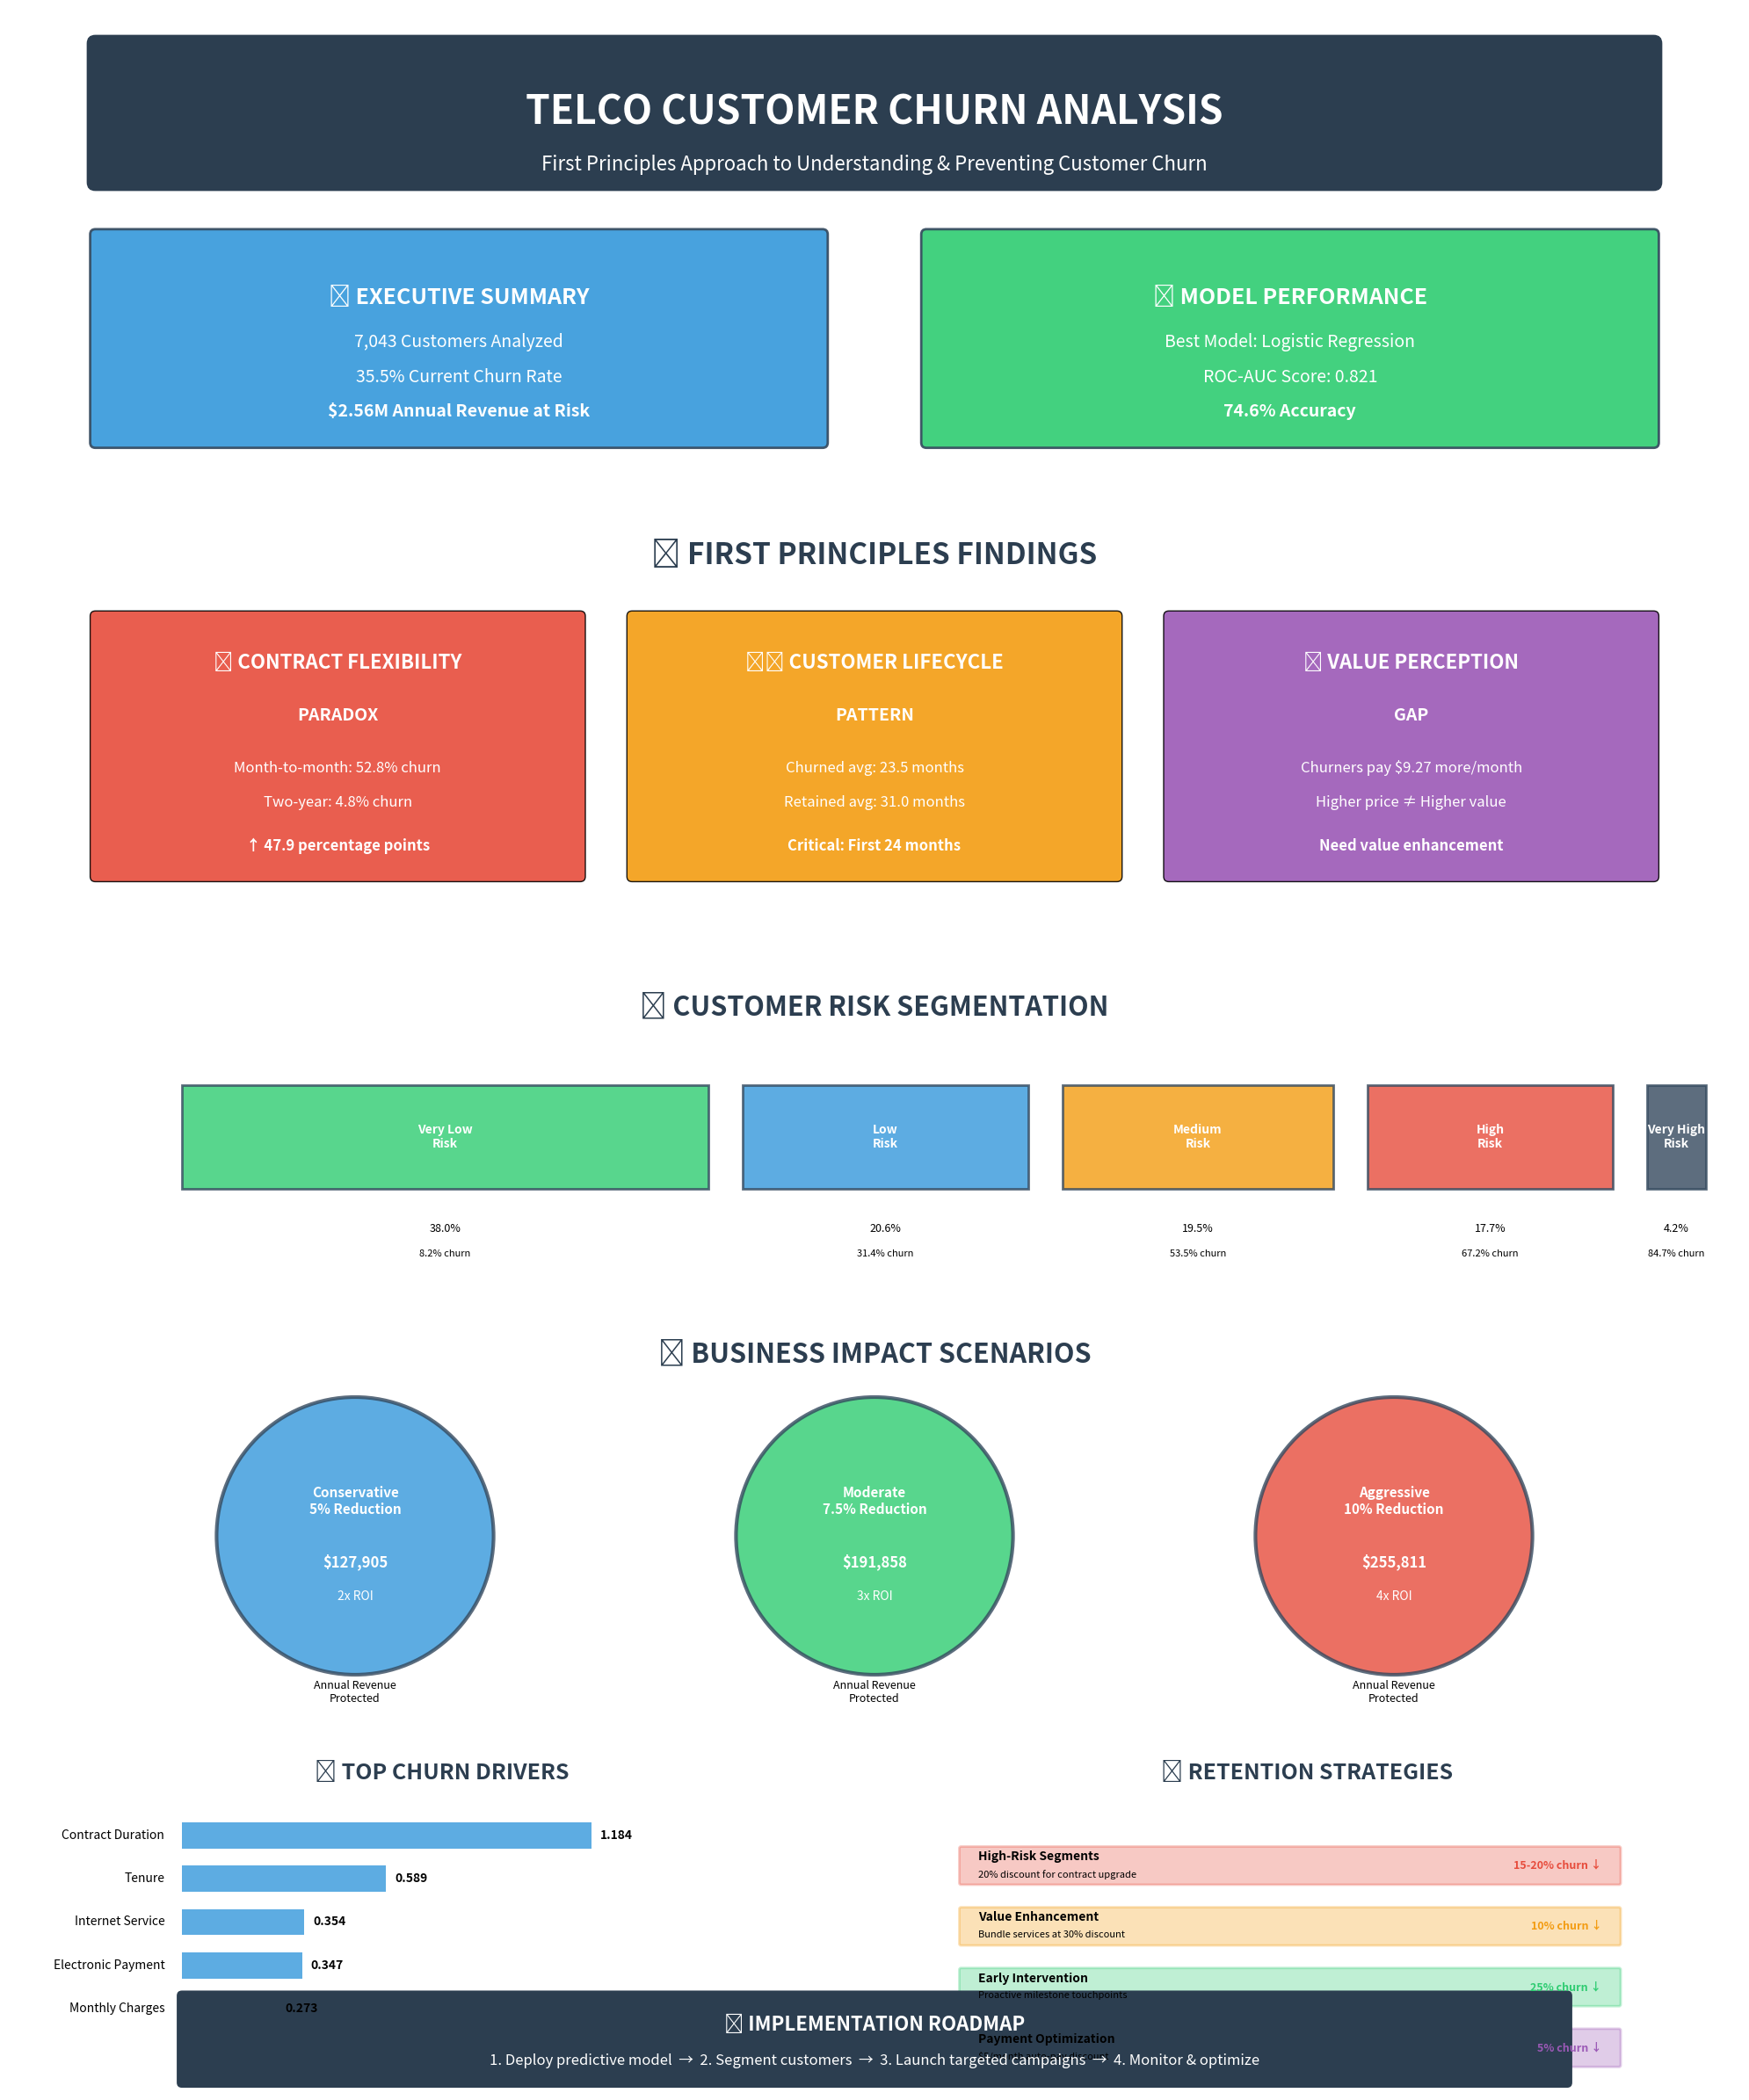

Recreate this plot in Python. (Note: this script raises an exception after producing the figure.)
#!/usr/bin/env python3
"""
Create comprehensive final infographic for Telco Churn Analysis
"""

import matplotlib.pyplot as plt
import matplotlib.patches as patches
from matplotlib.patches import FancyBboxPatch, Circle, Rectangle
import numpy as np

def create_final_infographic():
    """Create a comprehensive infographic summarizing all findings"""
    
    # Create figure
    fig = plt.figure(figsize=(20, 24))
    ax = fig.add_subplot(111)
    ax.set_xlim(0, 100)
    ax.set_ylim(0, 120)
    ax.axis('off')
    
    # Color palette
    colors = {
        'primary': '#2c3e50',
        'secondary': '#3498db',
        'accent': '#e74c3c',
        'success': '#2ecc71',
        'warning': '#f39c12',
        'info': '#9b59b6',
        'light': '#ecf0f1',
        'dark': '#34495e'
    }
    
    # Title
    title_box = FancyBboxPatch((5, 110), 90, 8,
                              boxstyle="round,pad=0.5",
                              facecolor=colors['primary'],
                              edgecolor='none',
                              transform=ax.transData)
    ax.add_patch(title_box)
    ax.text(50, 114, 'TELCO CUSTOMER CHURN ANALYSIS', 
           fontsize=32, fontweight='bold', ha='center', va='center', color='white')
    ax.text(50, 111, 'First Principles Approach to Understanding & Preventing Customer Churn', 
           fontsize=16, ha='center', va='center', color='white', style='italic')
    
    # Executive Summary Box
    exec_box = FancyBboxPatch((5, 95), 42, 12,
                             boxstyle="round,pad=0.3",
                             facecolor=colors['secondary'],
                             alpha=0.9,
                             edgecolor=colors['dark'],
                             linewidth=2)
    ax.add_patch(exec_box)
    
    ax.text(26, 103, '📊 EXECUTIVE SUMMARY', fontsize=18, fontweight='bold', 
           ha='center', color='white')
    ax.text(26, 100.5, '7,043 Customers Analyzed', fontsize=14, ha='center', color='white')
    ax.text(26, 98.5, '35.5% Current Churn Rate', fontsize=14, ha='center', color='white')
    ax.text(26, 96.5, '$2.56M Annual Revenue at Risk', fontsize=14, ha='center', color='white', fontweight='bold')
    
    # Model Performance Box
    model_box = FancyBboxPatch((53, 95), 42, 12,
                              boxstyle="round,pad=0.3",
                              facecolor=colors['success'],
                              alpha=0.9,
                              edgecolor=colors['dark'],
                              linewidth=2)
    ax.add_patch(model_box)
    
    ax.text(74, 103, '🤖 MODEL PERFORMANCE', fontsize=18, fontweight='bold', 
           ha='center', color='white')
    ax.text(74, 100.5, 'Best Model: Logistic Regression', fontsize=14, ha='center', color='white')
    ax.text(74, 98.5, 'ROC-AUC Score: 0.821', fontsize=14, ha='center', color='white')
    ax.text(74, 96.5, '74.6% Accuracy', fontsize=14, ha='center', color='white', fontweight='bold')
    
    # First Principles Findings
    y_pos = 88
    ax.text(50, y_pos, '🔍 FIRST PRINCIPLES FINDINGS', fontsize=24, fontweight='bold', 
           ha='center', color=colors['primary'])
    
    # Finding 1: Contract Flexibility
    finding1_box = FancyBboxPatch((5, 70), 28, 15,
                                 boxstyle="round,pad=0.3",
                                 facecolor=colors['accent'],
                                 alpha=0.9)
    ax.add_patch(finding1_box)
    
    ax.text(19, 82, '📅 CONTRACT FLEXIBILITY', fontsize=16, fontweight='bold', 
           ha='center', color='white')
    ax.text(19, 79, 'PARADOX', fontsize=14, fontweight='bold', 
           ha='center', color='white')
    
    # Contract stats
    ax.text(19, 76, 'Month-to-month: 52.8% churn', fontsize=12, ha='center', color='white')
    ax.text(19, 74, 'Two-year: 4.8% churn', fontsize=12, ha='center', color='white')
    ax.text(19, 71.5, '↑ 47.9 percentage points', fontsize=12, ha='center', 
           color='white', fontweight='bold')
    
    # Finding 2: Customer Lifecycle
    finding2_box = FancyBboxPatch((36, 70), 28, 15,
                                 boxstyle="round,pad=0.3",
                                 facecolor=colors['warning'],
                                 alpha=0.9)
    ax.add_patch(finding2_box)
    
    ax.text(50, 82, '⏱️ CUSTOMER LIFECYCLE', fontsize=16, fontweight='bold', 
           ha='center', color='white')
    ax.text(50, 79, 'PATTERN', fontsize=14, fontweight='bold', 
           ha='center', color='white')
    
    ax.text(50, 76, 'Churned avg: 23.5 months', fontsize=12, ha='center', color='white')
    ax.text(50, 74, 'Retained avg: 31.0 months', fontsize=12, ha='center', color='white')
    ax.text(50, 71.5, 'Critical: First 24 months', fontsize=12, ha='center', 
           color='white', fontweight='bold')
    
    # Finding 3: Value Perception
    finding3_box = FancyBboxPatch((67, 70), 28, 15,
                                 boxstyle="round,pad=0.3",
                                 facecolor=colors['info'],
                                 alpha=0.9)
    ax.add_patch(finding3_box)
    
    ax.text(81, 82, '💰 VALUE PERCEPTION', fontsize=16, fontweight='bold', 
           ha='center', color='white')
    ax.text(81, 79, 'GAP', fontsize=14, fontweight='bold', 
           ha='center', color='white')
    
    ax.text(81, 76, 'Churners pay $9.27 more/month', fontsize=12, ha='center', color='white')
    ax.text(81, 74, 'Higher price ≠ Higher value', fontsize=12, ha='center', color='white')
    ax.text(81, 71.5, 'Need value enhancement', fontsize=12, ha='center', 
           color='white', fontweight='bold')
    
    # Customer Segmentation
    y_pos = 62
    ax.text(50, y_pos, '📊 CUSTOMER RISK SEGMENTATION', fontsize=22, fontweight='bold', 
           ha='center', color=colors['primary'])
    
    # Risk segments visualization
    segments = [
        ('Very Low', 38.0, 8.2, colors['success']),
        ('Low', 20.6, 31.4, colors['secondary']),
        ('Medium', 19.5, 53.5, colors['warning']),
        ('High', 17.7, 67.2, colors['accent']),
        ('Very High', 4.2, 84.7, colors['dark'])
    ]
    
    x_start = 10
    for i, (risk, pct, churn, color) in enumerate(segments):
        width = pct * 0.8  # Scale to fit
        
        # Segment bar
        seg_box = Rectangle((x_start, 52), width, 6,
                          facecolor=color,
                          alpha=0.8,
                          edgecolor=colors['dark'],
                          linewidth=2)
        ax.add_patch(seg_box)
        
        # Labels
        ax.text(x_start + width/2, 55, f'{risk}\nRisk', 
               fontsize=10, ha='center', va='center', color='white', fontweight='bold')
        ax.text(x_start + width/2, 50, f'{pct}%', 
               fontsize=9, ha='center', va='top')
        ax.text(x_start + width/2, 48.5, f'{churn}% churn', 
               fontsize=8, ha='center', va='top')
        
        x_start += width + 2
    
    # Business Impact
    y_pos = 42
    ax.text(50, y_pos, '💰 BUSINESS IMPACT SCENARIOS', fontsize=22, fontweight='bold', 
           ha='center', color=colors['primary'])
    
    # Impact scenarios
    scenarios = [
        ('Conservative\n5% Reduction', '$127,905', '2x ROI', colors['secondary']),
        ('Moderate\n7.5% Reduction', '$191,858', '3x ROI', colors['success']),
        ('Aggressive\n10% Reduction', '$255,811', '4x ROI', colors['accent'])
    ]
    
    for i, (scenario, revenue, roi, color) in enumerate(scenarios):
        x = 20 + i * 30
        
        # Scenario circle
        circle = Circle((x, 32), 8, facecolor=color, alpha=0.8,
                       edgecolor=colors['dark'], linewidth=3)
        ax.add_patch(circle)
        
        ax.text(x, 34, scenario, fontsize=11, ha='center', va='center', 
               color='white', fontweight='bold')
        ax.text(x, 30.5, revenue, fontsize=12, ha='center', va='center', 
               color='white', fontweight='bold')
        ax.text(x, 28.5, roi, fontsize=10, ha='center', va='center', 
               color='white')
        ax.text(x, 23, 'Annual Revenue\nProtected', fontsize=9, ha='center', va='center')
    
    # Top Churn Drivers
    y_pos = 18
    ax.text(25, y_pos, '🎯 TOP CHURN DRIVERS', fontsize=18, fontweight='bold', 
           ha='center', color=colors['primary'])
    
    drivers = [
        ('Contract Duration', 1.184),
        ('Tenure', 0.589),
        ('Internet Service', 0.354),
        ('Electronic Payment', 0.347),
        ('Monthly Charges', 0.273)
    ]
    
    y_start = 14
    for driver, importance in drivers:
        # Importance bar
        bar_width = importance * 20
        bar = Rectangle((10, y_start), bar_width, 1.5,
                       facecolor=colors['secondary'],
                       alpha=0.8)
        ax.add_patch(bar)
        
        ax.text(9, y_start + 0.75, driver, fontsize=10, ha='right', va='center')
        ax.text(10 + bar_width + 0.5, y_start + 0.75, f'{importance:.3f}', 
               fontsize=10, ha='left', va='center', fontweight='bold')
        
        y_start -= 2.5
    
    # Retention Strategies
    y_pos = 18
    ax.text(75, y_pos, '🚀 RETENTION STRATEGIES', fontsize=18, fontweight='bold', 
           ha='center', color=colors['primary'])
    
    strategies = [
        ('High-Risk Segments', '20% discount for contract upgrade', '15-20%', colors['accent']),
        ('Value Enhancement', 'Bundle services at 30% discount', '10%', colors['warning']),
        ('Early Intervention', 'Proactive milestone touchpoints', '25%', colors['success']),
        ('Payment Optimization', '$5/month auto-pay discount', '5%', colors['info'])
    ]
    
    y_start = 14
    for strategy, action, impact, color in strategies:
        # Strategy box
        strat_box = FancyBboxPatch((55, y_start - 2), 38, 2,
                                  boxstyle="round,pad=0.1",
                                  facecolor=color,
                                  alpha=0.3,
                                  edgecolor=color,
                                  linewidth=2)
        ax.add_patch(strat_box)
        
        ax.text(56, y_start - 0.5, strategy, fontsize=10, fontweight='bold', va='center')
        ax.text(56, y_start - 1.5, action, fontsize=8, va='center')
        ax.text(92, y_start - 1, f'{impact} churn ↓', fontsize=9, ha='right', 
               va='center', fontweight='bold', color=color)
        
        y_start -= 3.5
    
    # Call to Action
    cta_box = FancyBboxPatch((10, 0.5), 80, 5,
                            boxstyle="round,pad=0.3",
                            facecolor=colors['primary'],
                            edgecolor='none')
    ax.add_patch(cta_box)
    
    ax.text(50, 3.5, '🎯 IMPLEMENTATION ROADMAP', fontsize=16, fontweight='bold', 
           ha='center', color='white')
    ax.text(50, 1.5, '1. Deploy predictive model  →  2. Segment customers  →  3. Launch targeted campaigns  →  4. Monitor & optimize', 
           fontsize=12, ha='center', color='white')
    
    # Save the infographic
    plt.tight_layout()
    plt.savefig('results/comprehensive_churn_analysis_infographic.png', 
               dpi=300, bbox_inches='tight', facecolor='white', edgecolor='none')
    plt.close()
    
    print("✅ Comprehensive infographic created!")

if __name__ == "__main__":
    create_final_infographic()